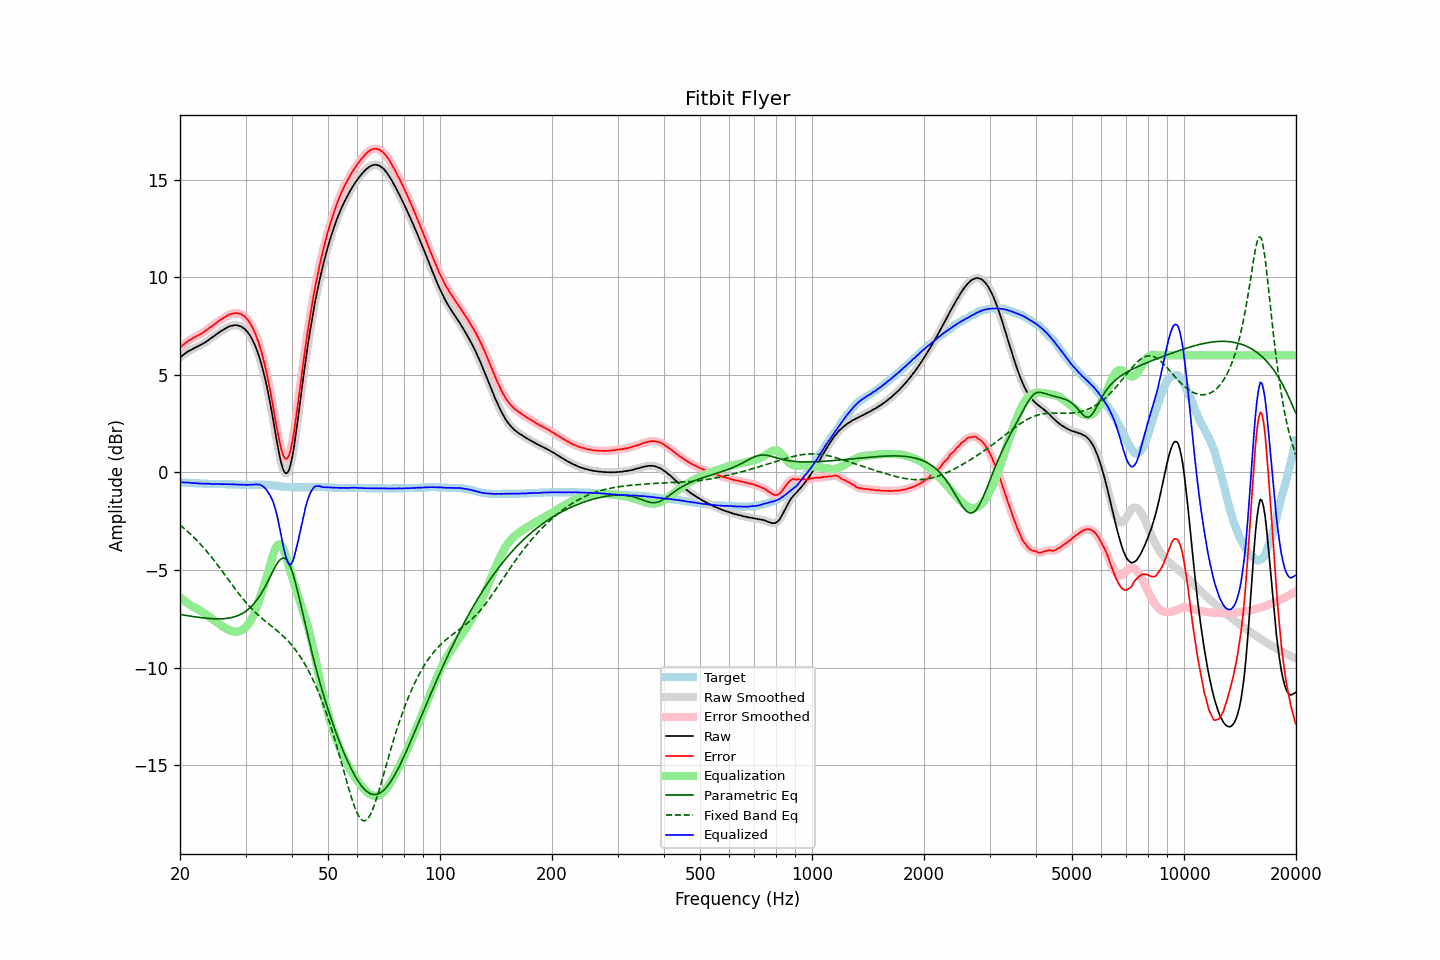

The table this chart was drawn from, first rows:
frequency, raw, error, smoothed, error_smoothed, equalization, parametric_eq, fixed_band_eq, equalized_raw, equalized_smoothed, target
20.00, 5.87, 6.38, 5.87, 6.38, -6.39, -7.28, -2.69, -0.52, -0.52, -0.51
20.20, 5.95, 6.46, 5.95, 6.46, -6.46, -7.29, -2.76, -0.51, -0.51, -0.51
20.40, 6.02, 6.54, 6.02, 6.53, -6.53, -7.30, -2.83, -0.51, -0.51, -0.52
20.61, 6.08, 6.60, 6.08, 6.60, -6.59, -7.32, -2.90, -0.51, -0.51, -0.52
20.81, 6.14, 6.67, 6.14, 6.67, -6.66, -7.33, -2.97, -0.51, -0.51, -0.53
21.02, 6.20, 6.73, 6.19, 6.72, -6.72, -7.34, -3.04, -0.51, -0.52, -0.53
21.23, 6.24, 6.78, 6.24, 6.78, -6.77, -7.36, -3.12, -0.53, -0.53, -0.54
21.44, 6.28, 6.82, 6.29, 6.83, -6.83, -7.37, -3.20, -0.55, -0.54, -0.54
21.66, 6.33, 6.88, 6.33, 6.87, -6.87, -7.38, -3.27, -0.54, -0.55, -0.55
21.87, 6.37, 6.92, 6.37, 6.92, -6.92, -7.39, -3.36, -0.55, -0.55, -0.55
22.09, 6.41, 6.97, 6.41, 6.97, -6.96, -7.41, -3.44, -0.55, -0.55, -0.56
22.31, 6.45, 7.01, 6.45, 7.01, -7.01, -7.42, -3.52, -0.56, -0.56, -0.56
22.54, 6.49, 7.05, 6.49, 7.05, -7.06, -7.43, -3.61, -0.56, -0.56, -0.56
22.76, 6.53, 7.10, 6.53, 7.10, -7.10, -7.44, -3.70, -0.57, -0.57, -0.57
22.99, 6.58, 7.15, 6.58, 7.15, -7.15, -7.45, -3.79, -0.57, -0.57, -0.57
23.22, 6.63, 7.21, 6.63, 7.20, -7.21, -7.46, -3.89, -0.58, -0.58, -0.58
23.45, 6.68, 7.26, 6.69, 7.26, -7.26, -7.47, -3.98, -0.58, -0.58, -0.58
23.69, 6.74, 7.32, 6.74, 7.32, -7.32, -7.47, -4.08, -0.58, -0.58, -0.58
23.92, 6.80, 7.39, 6.80, 7.38, -7.38, -7.48, -4.18, -0.58, -0.58, -0.59
24.16, 6.85, 7.44, 6.86, 7.44, -7.44, -7.49, -4.28, -0.59, -0.59, -0.59
24.40, 6.91, 7.50, 6.91, 7.50, -7.50, -7.49, -4.38, -0.59, -0.59, -0.59
24.65, 6.97, 7.56, 6.97, 7.56, -7.57, -7.50, -4.49, -0.59, -0.59, -0.59
24.89, 7.03, 7.63, 7.03, 7.63, -7.63, -7.50, -4.59, -0.59, -0.59, -0.60
25.14, 7.09, 7.69, 7.09, 7.69, -7.69, -7.50, -4.70, -0.59, -0.59, -0.60
25.39, 7.15, 7.75, 7.15, 7.75, -7.75, -7.50, -4.81, -0.59, -0.59, -0.60
25.65, 7.21, 7.81, 7.21, 7.81, -7.81, -7.50, -4.92, -0.59, -0.60, -0.60
25.91, 7.26, 7.86, 7.26, 7.86, -7.86, -7.50, -5.03, -0.60, -0.60, -0.60
26.16, 7.31, 7.91, 7.31, 7.91, -7.92, -7.49, -5.14, -0.60, -0.60, -0.60
26.43, 7.36, 7.96, 7.36, 7.96, -7.97, -7.49, -5.25, -0.61, -0.61, -0.60
26.69, 7.41, 8.02, 7.41, 8.01, -8.01, -7.48, -5.37, -0.60, -0.60, -0.61
26.96, 7.45, 8.06, 7.45, 8.06, -8.06, -7.47, -5.48, -0.60, -0.60, -0.61
27.23, 7.49, 8.10, 7.49, 8.09, -8.09, -7.45, -5.59, -0.60, -0.60, -0.61
27.50, 7.51, 8.12, 7.51, 8.12, -8.12, -7.44, -5.71, -0.61, -0.61, -0.61
27.77, 7.53, 8.14, 7.53, 8.14, -8.14, -7.41, -5.82, -0.61, -0.61, -0.61
28.05, 7.54, 8.16, 7.54, 8.15, -8.16, -7.39, -5.93, -0.61, -0.61, -0.62
28.33, 7.54, 8.16, 7.54, 8.16, -8.16, -7.36, -6.04, -0.62, -0.62, -0.62
28.62, 7.53, 8.15, 7.53, 8.15, -8.15, -7.33, -6.15, -0.62, -0.62, -0.62
28.90, 7.50, 8.13, 7.51, 8.13, -8.13, -7.30, -6.26, -0.63, -0.63, -0.63
29.19, 7.48, 8.11, 7.47, 8.10, -8.10, -7.26, -6.36, -0.62, -0.63, -0.63
29.48, 7.42, 8.05, 7.43, 8.06, -8.06, -7.21, -6.46, -0.64, -0.63, -0.63
29.78, 7.37, 8.01, 7.37, 8.00, -8.00, -7.16, -6.56, -0.63, -0.63, -0.64
30.08, 7.28, 7.92, 7.29, 7.92, -7.92, -7.11, -6.66, -0.64, -0.64, -0.64
30.38, 7.19, 7.83, 7.19, 7.83, -7.83, -7.04, -6.76, -0.64, -0.64, -0.64
30.68, 7.08, 7.72, 7.08, 7.72, -7.72, -6.97, -6.85, -0.64, -0.64, -0.64
30.99, 6.95, 7.59, 6.95, 7.59, -7.59, -6.90, -6.94, -0.63, -0.63, -0.64
31.30, 6.80, 7.44, 6.80, 7.44, -7.43, -6.81, -7.02, -0.63, -0.63, -0.64
31.61, 6.63, 7.26, 6.63, 7.26, -7.25, -6.72, -7.11, -0.62, -0.62, -0.63
31.93, 6.44, 7.07, 6.44, 7.07, -7.06, -6.62, -7.18, -0.61, -0.61, -0.63
32.24, 6.23, 6.86, 6.23, 6.86, -6.84, -6.52, -7.26, -0.61, -0.61, -0.63
32.57, 5.99, 6.62, 5.99, 6.62, -6.61, -6.40, -7.34, -0.62, -0.62, -0.63
32.89, 5.73, 6.36, 5.73, 6.36, -6.37, -6.27, -7.41, -0.64, -0.64, -0.63
33.22, 5.44, 6.07, 5.44, 6.06, -6.12, -6.13, -7.48, -0.68, -0.68, -0.63
33.55, 5.12, 5.74, 5.12, 5.75, -5.86, -5.99, -7.55, -0.74, -0.73, -0.63
33.89, 4.78, 5.41, 4.78, 5.41, -5.60, -5.84, -7.62, -0.81, -0.82, -0.63
34.23, 4.41, 5.05, 4.41, 5.04, -5.33, -5.68, -7.68, -0.92, -0.92, -0.64
34.57, 4.01, 4.65, 4.01, 4.65, -5.06, -5.52, -7.75, -1.05, -1.05, -0.64
34.92, 3.59, 4.23, 3.59, 4.24, -4.77, -5.36, -7.81, -1.18, -1.18, -0.65
35.27, 3.14, 3.79, 3.14, 3.79, -4.47, -5.19, -7.88, -1.33, -1.33, -0.66
35.62, 2.67, 3.34, 2.66, 3.33, -4.20, -5.02, -7.94, -1.52, -1.53, -0.67
35.97, 2.18, 2.84, 2.18, 2.85, -3.97, -4.87, -8.01, -1.79, -1.78, -0.67
... 635 more rows
